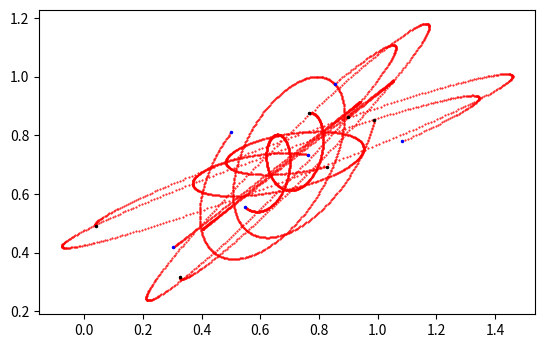

This chart was generated by the following Python code:
#!/usr/bin/env python3
# -*- coding: utf-8 -*-
"""
Created on Sat Nov  5 22:29:34 2022

@author: seanbartz
"""
from matplotlib import pyplot as plt

import numpy as np
import scipy.spatial
fig, ax = plt.subplots()


# 3-D locations of particles
#positions = np.array([[1,0,0],[2,1,0],[2,2,0]], dtype=float)
N=6
positions=np.random.rand(N,3)
velocities =np.random.rand(N,3)-.5
# velocities = np.array([[0,0,0],[0,0,0],[0,0,0]], dtype=float)
masses=np.random.rand(N).T
J=1

endtime=6
numtime=100*endtime

time = np.linspace(0, endtime,numtime)
dt = np.ediff1d(time).mean()


for i, t in enumerate(time):

    "symmetric matrix, where entry distanceMatrix[i,j] is the (scalar) distance between objects i and j"
    distanceMatrix=scipy.spatial.distance.cdist(positions, positions)
    
    
    "distanceVectorMatrix[i] is an Nx3 matrix where row j is the distance vector between i and j"
    distanceVectorMatrix=(positions.T[...,np.newaxis]-positions.T[:,np.newaxis]).T
    
    "divide by magnitudes to get unit vecttors"
    rhatMatrix=(distanceVectorMatrix.T / distanceMatrix).T
    rhatMatrix[np.isnan(rhatMatrix)] = 0 # replace NaN values with 0 for entries that were 0/0
    
    massMatrix=np.outer(masses,masses)
    
    "calculate force magnitudes. Symmetric matrix where force[i,j] is the magnitue of the force between objects i and j"
    force = J * massMatrix * distanceMatrix
    
    " calculate acceleration in all dimensions"
    acc = (rhatMatrix.T * force / masses).T.sum(axis=1)
    
    "Euler-Cromer method"
    velocities += acc *dt
    positions += velocities*dt
    
    # plotting
    if not i:
        color = 'k'
        zorder = 3
        ms = 3

    elif i == len(time)-1:
        color = 'b'
        zroder = 3
        ms = 3
    else:
        color = 'r'
        zorder = 1
        ms = 1
    ax.plot(positions[:,0], positions[:,1], '.', color=color, ms=ms, zorder=zorder)

ax.set_aspect('equal')